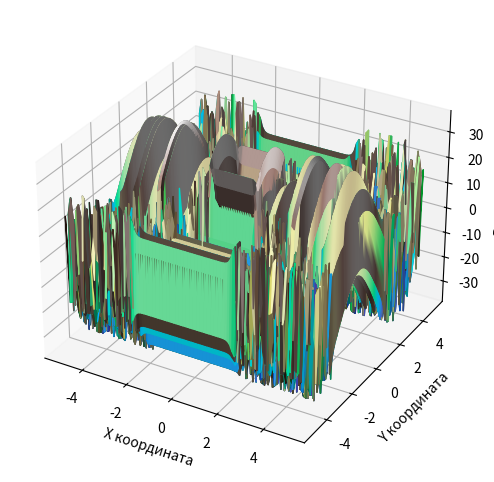
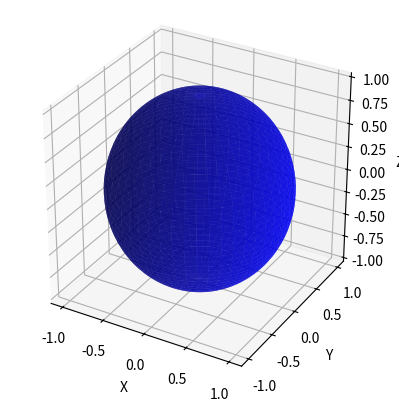

Write Python code to recreate these figures, in order.
import numpy as np
import matplotlib.pyplot as plt
from mpl_toolkits.mplot3d import Axes3D
from matplotlib.colors import LightSource

# Создаем координаты X, Y
X = np.linspace(-5, 5, 100)
Y = np.linspace(-5, 5, 100)
X_grid, Y_grid = np.meshgrid(X, Y)

# Функция рельефа (горы и холмы)
Z_grid = np.sin(np.sqrt(X_grid**22 + Y_grid**22)) * 22 + np.cos(Y_grid) * 15

# Добавляем источник света
ls = LightSource(azdeg=315, altdeg=45)

# Используем plt.cm.terrain вместо 'terrain'
shaded_Z = ls.shade(Z_grid, cmap=plt.cm.terrain, vert_exag=0.2, blend_mode='soft')

# Создаем 3D-график
fig = plt.figure(figsize=(8, 6))
ax = fig.add_subplot(111, projection='3d')

# Отображаем рельеф с тенью
ax.plot_surface(X_grid, Y_grid, Z_grid, facecolors=shaded_Z, rstride=1, cstride=1)

# Настройки осей
ax.set_xlabel("X координата")
ax.set_ylabel("Y координата")
ax.set_zlabel("Высота (Z)")

plt.show()








import numpy as np
import matplotlib.pyplot as plt
from mpl_toolkits.mplot3d import Axes3D

def create_sphere(radius=1.0, num_points=100):
    # Создаем углы theta и phi
    theta = np.linspace(0, 2 * np.pi, num_points)  # Угол вокруг оси Z
    phi = np.linspace(0, np.pi, num_points)        # Угол от оси Z

    # Создаем сетку углов
    theta, phi = np.meshgrid(theta, phi)

    # Преобразуем сферические координаты в декартовы
    x = radius * np.sin(phi) * np.cos(theta)
    y = radius * np.sin(phi) * np.sin(theta)
    z = radius * np.cos(phi)

    return x, y, z

# Создаем сферу
x, y, z = create_sphere(radius=1.0, num_points=100)

# Визуализация
fig = plt.figure()
ax = fig.add_subplot(111, projection='3d')

# Отображаем поверхность сферы
ax.plot_surface(x, y, z, color='b', alpha=0.7)

# Настройка осей
ax.set_xlabel('X')
ax.set_ylabel('Y')
ax.set_zlabel('Z')

# Установим одинаковый масштаб для осей
ax.set_box_aspect([1, 1, 1])  # Это обеспечивает равный масштаб по всем осям

# Показать график
plt.show()
